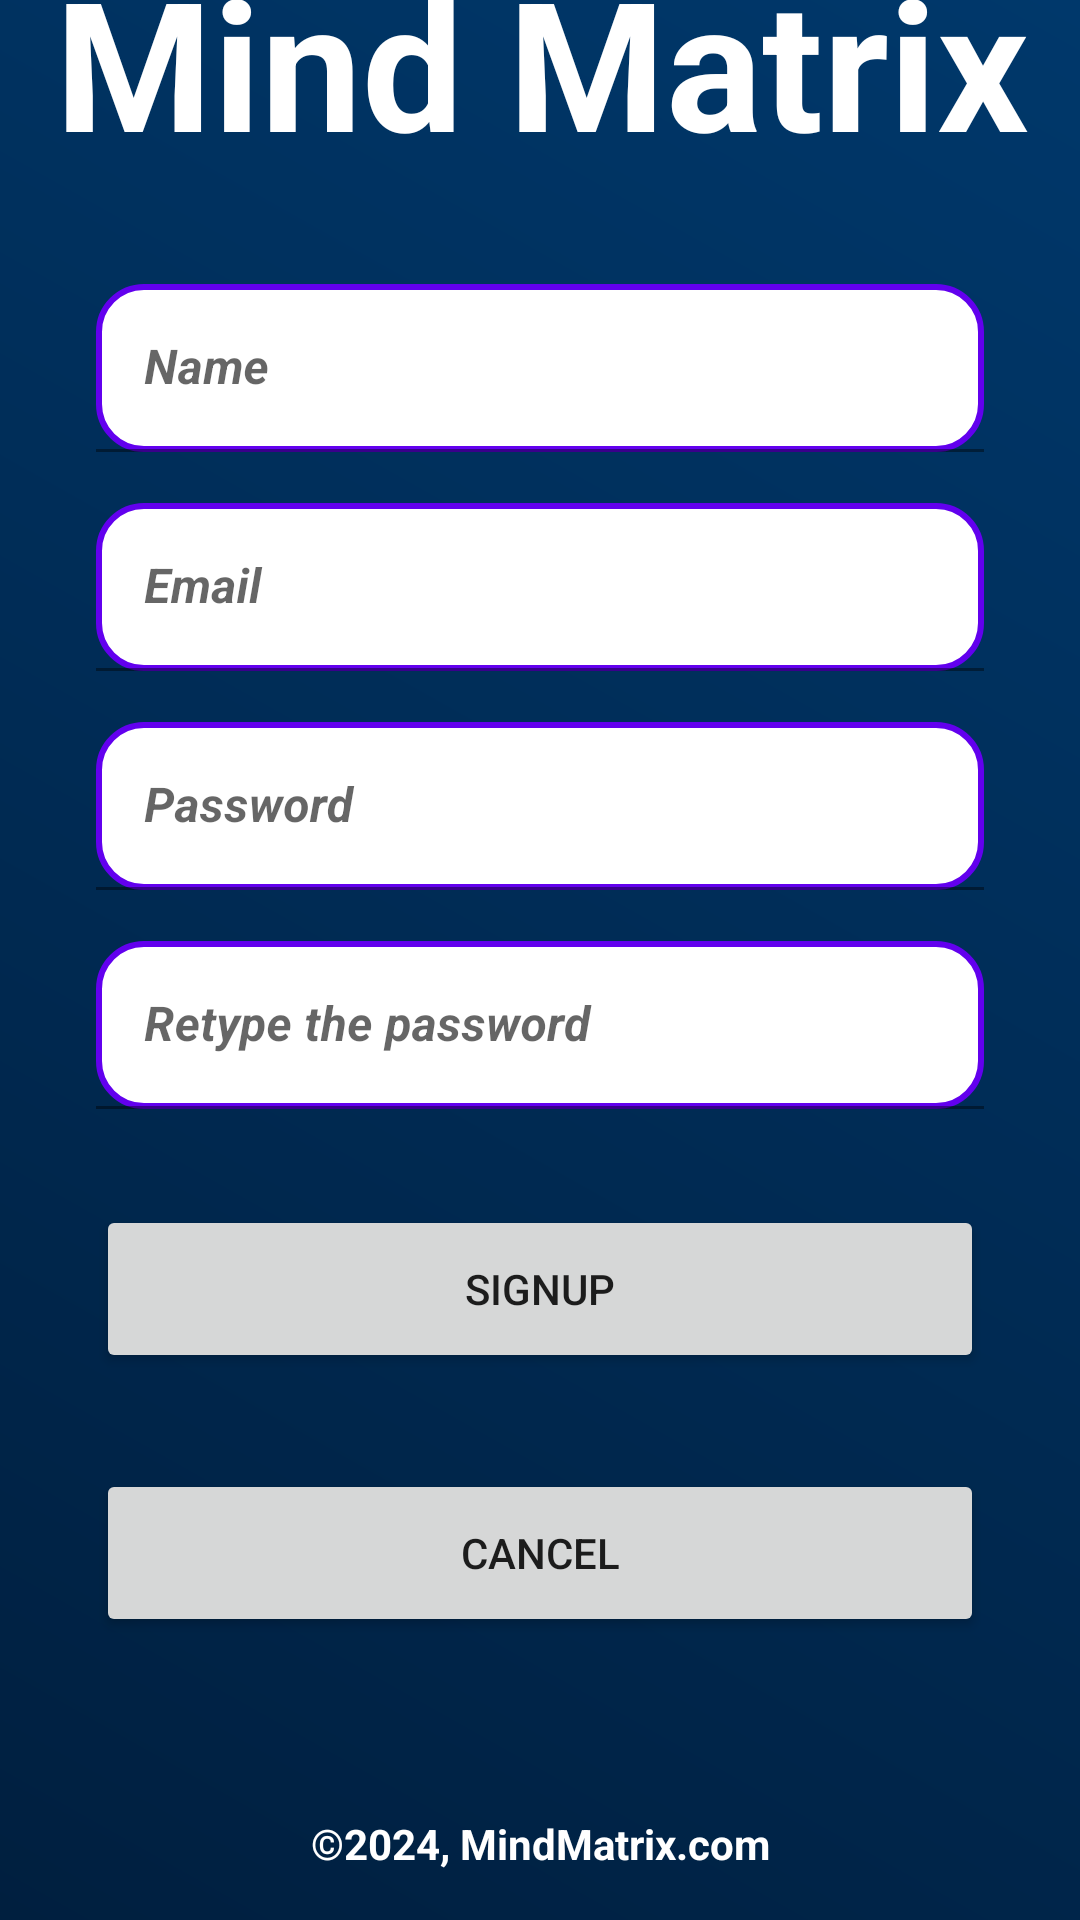

Produce the Android XML layout that renders to this screen, including the resource entries it uses.
<!-- AndroidManifest.xml: application theme Theme.MindMatrixAndroid -->
<!-- res/layout/fragment_register.xml -->
<?xml version="1.0" encoding="utf-8"?>
<androidx.constraintlayout.widget.ConstraintLayout xmlns:android="http://schemas.android.com/apk/res/android"
    xmlns:app="http://schemas.android.com/apk/res-auto"
    xmlns:tools="http://schemas.android.com/tools"
    android:layout_width="match_parent"
    android:layout_height="match_parent"
    android:background="@drawable/background">

    <TextView
        android:id="@+id/textView"
        android:layout_width="364dp"
        android:layout_height="86dp"
        android:layout_marginBottom="54dp"
        android:text="Mind Matrix"
        android:textAlignment="center"
        android:textColor="#FFFFFF"
        android:textSize="60sp"
        android:textStyle="bold"
        app:layout_constraintBottom_toTopOf="@+id/linearLayout3"
        app:layout_constraintEnd_toEndOf="parent"
        app:layout_constraintHorizontal_bias="0.496"
        app:layout_constraintStart_toStartOf="parent"
        app:layout_constraintTop_toTopOf="parent"
        app:layout_constraintVertical_bias="0.444" />

    <LinearLayout
        android:id="@+id/linearLayout3"
        android:layout_width="match_parent"
        android:layout_height="wrap_content"
        android:layout_marginLeft="32dp"
        android:layout_marginRight="32dp"
        android:orientation="vertical"
        app:layout_constraintBottom_toBottomOf="parent"
        app:layout_constraintEnd_toEndOf="parent"
        app:layout_constraintStart_toStartOf="parent"
        app:layout_constraintTop_toTopOf="parent">

        <com.google.android.material.textfield.TextInputLayout
            android:layout_width="match_parent"
            android:layout_height="56dp">

            <EditText
                android:id="@+id/tfNameRegister"
                android:layout_width="match_parent"
                android:layout_height="match_parent"
                android:background="@drawable/textfields"
                android:ems="10"
                android:hint="Name"
                android:inputType="text"
                android:textAlignment="center"
                android:textStyle="bold|italic" />

        </com.google.android.material.textfield.TextInputLayout>

        <Space
            android:layout_width="match_parent"
            android:layout_height="17dp" />

        <com.google.android.material.textfield.TextInputLayout
            android:layout_width="match_parent"
            android:layout_height="56dp">

            <EditText
                android:id="@+id/tfEmailRegister"
                android:layout_width="match_parent"
                android:layout_height="match_parent"
                android:background="@drawable/textfields"
                android:ems="10"
                android:hint="Email"
                android:inputType="textEmailAddress"
                android:textAlignment="center"
                android:textAllCaps="false"
                android:textStyle="bold|italic" />

        </com.google.android.material.textfield.TextInputLayout>

        <Space
            android:layout_width="match_parent"
            android:layout_height="17dp" />

        <com.google.android.material.textfield.TextInputLayout
            android:layout_width="match_parent"
            android:layout_height="56dp">

            <EditText
                android:id="@+id/tfPasswordRegister"
                android:layout_width="match_parent"
                android:layout_height="match_parent"
                android:background="@drawable/textfields"
                android:ems="10"
                android:hint="Password"
                android:inputType="textPassword"
                android:textAlignment="center"
                android:textStyle="bold|italic" />

        </com.google.android.material.textfield.TextInputLayout>

        <Space
            android:layout_width="match_parent"
            android:layout_height="17dp" />

        <com.google.android.material.textfield.TextInputLayout
            android:layout_width="match_parent"
            android:layout_height="56dp">

            <EditText
                android:id="@+id/tfReTypePasswordRegister"
                android:layout_width="match_parent"
                android:layout_height="match_parent"
                android:background="@drawable/textfields"
                android:ems="10"
                android:hint="Retype the password"
                android:inputType="textPassword"
                android:textAlignment="center"
                android:textStyle="bold|italic" />

        </com.google.android.material.textfield.TextInputLayout>


        <Button
            android:id="@+id/btRegisterRegister"
            android:layout_width="match_parent"
            android:layout_height="56dp"
            android:layout_marginTop="32dp"
            android:text="Signup" />

        <RelativeLayout
            android:layout_width="match_parent"
            android:layout_height="wrap_content"
            android:layout_centerVertical="true"
            android:layout_marginTop="16dp">

        </RelativeLayout>

        <Button
            android:id="@+id/btCancel"
            android:layout_width="match_parent"
            android:layout_height="56dp"
            android:layout_marginTop="16dp"
            android:text="Cancel" />

    </LinearLayout>

    <TextView
        android:id="@+id/textView3"
        android:layout_width="wrap_content"
        android:layout_height="wrap_content"
        android:layout_marginBottom="16dp"
        android:text="©2024, MindMatrix.com"
        android:textAlignment="center"
        android:textColor="#FFFFFF"
        android:textStyle="bold"
        app:layout_constraintBottom_toBottomOf="parent"
        app:layout_constraintEnd_toEndOf="parent"
        app:layout_constraintStart_toStartOf="parent" />
    
</androidx.constraintlayout.widget.ConstraintLayout>
<!-- resources referenced by this layout -->
<resources>
  <!-- drawable background (drawable) -->
  <?xml version="1.0" encoding="utf-8"?>
  <shape xmlns:android="http://schemas.android.com/apk/res/android">
      <gradient
          android:startColor="#001F3F"
          android:endColor="#00386B"
          android:angle="45" />
  </shape>
  <!-- drawable textfields (drawable) -->
  <?xml version="1.0" encoding="utf-8"?>
  <shape xmlns:android="http://schemas.android.com/apk/res/android">
      <corners android:radius="15dp" />
      <solid android:color="#FFFFFF" />
      <stroke android:color="#6200EE" android:width="2dp" />
  </shape>
  <style name="Theme.MindMatrixAndroid" parent="Theme.MaterialComponents.DayNight.NoActionBar">
          
          <item name="colorPrimary">@color/purple_500</item>
          <item name="colorPrimaryVariant">@color/purple_700</item>
          <item name="colorOnPrimary">@color/white</item>
          
          <item name="colorSecondary">@color/teal_200</item>
          <item name="colorSecondaryVariant">@color/teal_700</item>
          <item name="colorOnSecondary">@color/black</item>
          
          <item name="android:statusBarColor">?attr/colorPrimaryVariant</item>
          
      </style>
  <!-- not gathered from this repository: default colours our renderer supplied (Android Studio template values) -->
  <color name="purple_500">#FF6200EE</color>
  <color name="purple_700">#FF3700B3</color>
  <color name="teal_200">#FF03DAC5</color>
  <color name="teal_700">#FF018786</color>
  <color name="black">#FF000000</color>
  <color name="white">#FFFFFFFF</color>
</resources>
